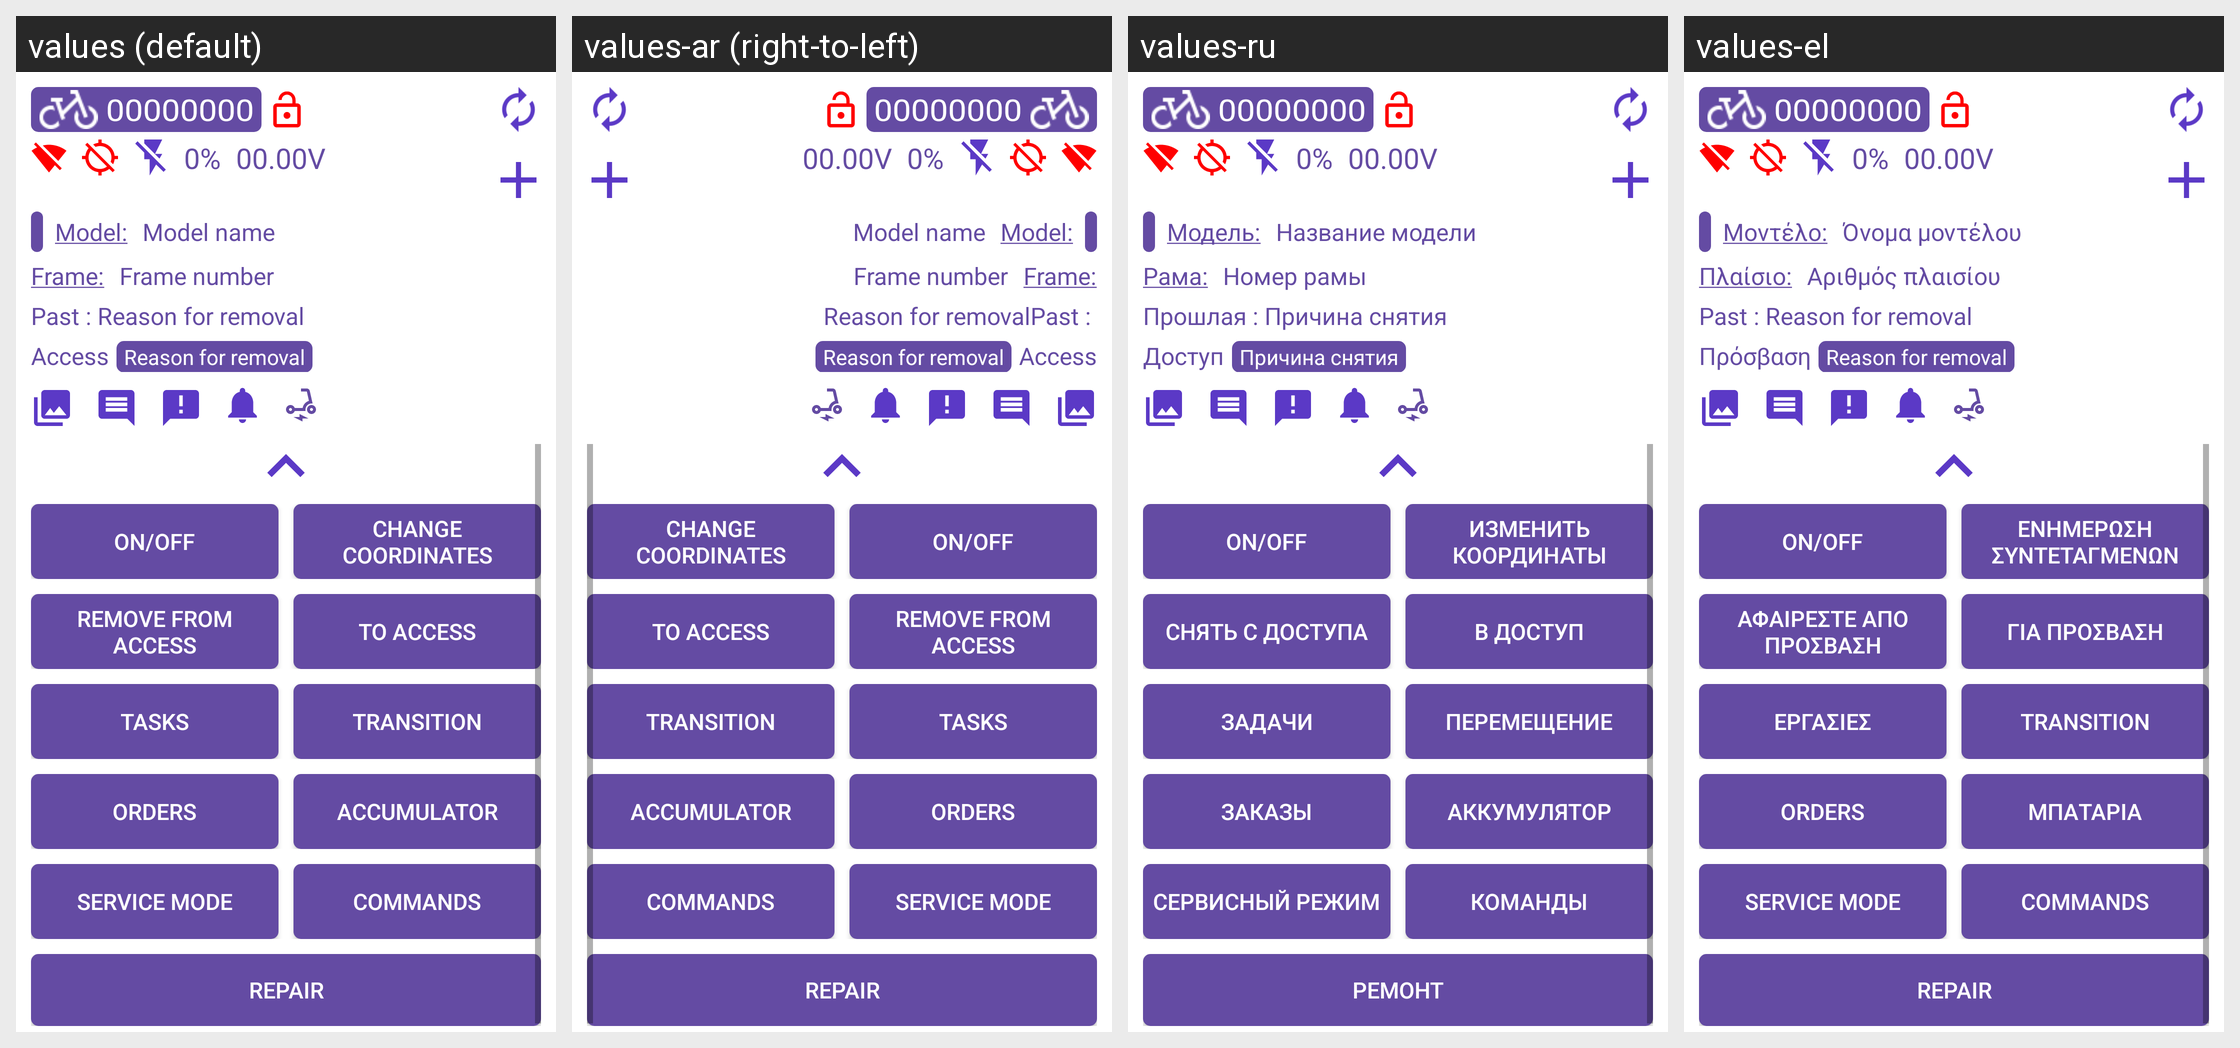

Locale-by-locale string values for the Android screen shown in this grid:
Android screen res/layout/bottom_sheet_bike_multi_scan.xml rendered under 4 locales, left to right: values (default), values-ar (right-to-left), values-ru, values-el. Device: Nexus 5 (rendered at 1080×1920; each locale shown at half size, 540×960, under a caption strip naming it); theme AppTheme.
Other locales in the repository, not shown: values-af, values-am, values-as, values-az, values-be, values-bg, values-bn, values-bs, values-ca, values-cs, values-da, values-de, values-en-rAU, values-en-rGB, values-es, values-es-rUS, values-et, values-eu, values-fa, values-fi, values-fr, values-fr-rCA, values-gl, values-gu, values-hi, values-hr, values-hu, values-hy, values-in, values-is, values-it, values-it-rIT, values-iw, values-ja, values-ka, values-kk, values-km, values-kn, values-ko, values-ky, values-lo, values-lt, values-lv, values-mk, values-ml, values-mn, values-mr, values-ms, values-my, values-nb, values-ne, values-nl, values-or, values-pa, values-pl, values-pt, values-pt-rBR, values-pt-rPT, values-ro, values-si, values-sk, values-sl, values-sq, values-sr, values-sv, values-sw, values-ta, values-te, values-th, values-tl, values-tr, values-tr-rTR, values-uk, values-ur, values-uz, values-vi, values-zh-rCN, values-zh-rHK, values-zh-rTW, values-zu.
Strings drawn on this screen, with the default value and each locale's value (text and hints the layout hard-codes, and strings that could not be matched under every locale, appear in the picture but are not listed):

card_name_bike
  values: 00000000
  values-ar: 00000000  [not translated; the default value is used]
  values-ru: 00000000  [not translated; the default value is used]
  values-el: 00000000  [not translated; the default value is used]

card_charge
  values: 0%
  values-ar: 0%  [not translated; the default value is used]
  values-ru: 0%  [not translated; the default value is used]
  values-el: 0%  [not translated; the default value is used]

card_voltage
  values: 00.00V
  values-ar: 00.00V  [not translated; the default value is used]
  values-ru: 00.00V  [not translated; the default value is used]
  values-el: 00.00V  [not translated; the default value is used]

card_model
  values: Model:
  values-ar: Model:  [not translated; the default value is used]
  values-ru: Модель:
  values-el: Μοντέλο:

card_model_name
  values: Model name
  values-ar: Model name  [not translated; the default value is used]
  values-ru: Название модели
  values-el: Όνομα μοντέλου

card_frame
  values: Frame:
  values-ar: Frame:  [not translated; the default value is used]
  values-ru: Рама:
  values-el: Πλαίσιο:

card_frame_num
  values: Frame number
  values-ar: Frame number  [not translated; the default value is used]
  values-ru: Номер рамы
  values-el: Αριθμός πλαισίου

card_disabled_reason_past
  values: Past : 
  values-ar: Past :   [not translated; the default value is used]
  values-ru: Прошлая : 
  values-el: Past : 

card_disabled_reason
  values: Reason for removal
  values-ar: Reason for removal  [not translated; the default value is used]
  values-ru: Причина снятия
  values-el: Reason for removal

card_access
  values: Access
  values-ar: Access  [not translated; the default value is used]
  values-ru: Доступ
  values-el: Πρόσβαση

card_control
  values: On/off
  values-ar: On/off  [not translated; the default value is used]
  values-ru: On/off  [not translated; the default value is used]
  values-el: On/off  [not translated; the default value is used]

card_coordinate
  values: Change coordinates
  values-ar: Change coordinates  [not translated; the default value is used]
  values-ru: Изменить координаты
  values-el: Ενημέρωση συντεταγμένων

card_from_access
  values: Remove from access
  values-ar: Remove from access  [not translated; the default value is used]
  values-ru: Снять с доступа
  values-el: Αφαιρέστε απο πρόσβαση

card_in_access
  values: To access
  values-ar: To access  [not translated; the default value is used]
  values-ru: В доступ
  values-el: Για πρόσβαση

card_tasks
  values: Tasks
  values-ar: Tasks  [not translated; the default value is used]
  values-ru: Задачи
  values-el: Εργασίες

card_transition
  values: Transition
  values-ar: Transition  [not translated; the default value is used]
  values-ru: Перемещение
  values-el: Transition

card_orders
  values: Orders
  values-ar: Orders  [not translated; the default value is used]
  values-ru: Заказы
  values-el: Orders

task_type_accumulator
  values: Accumulator
  values-ar: Accumulator  [not translated; the default value is used]
  values-ru: Аккумулятор
  values-el: Μπαταρία

card_service_mode
  values: Service mode
  values-ar: Service mode  [not translated; the default value is used]
  values-ru: Сервисный режим
  values-el: Service mode

card_commands
  values: Commands
  values-ar: Commands  [not translated; the default value is used]
  values-ru: Команды
  values-el: Commands

repair
  values: Repair
  values-ar: Repair  [not translated; the default value is used]
  values-ru: Ремонт
  values-el: Repair
